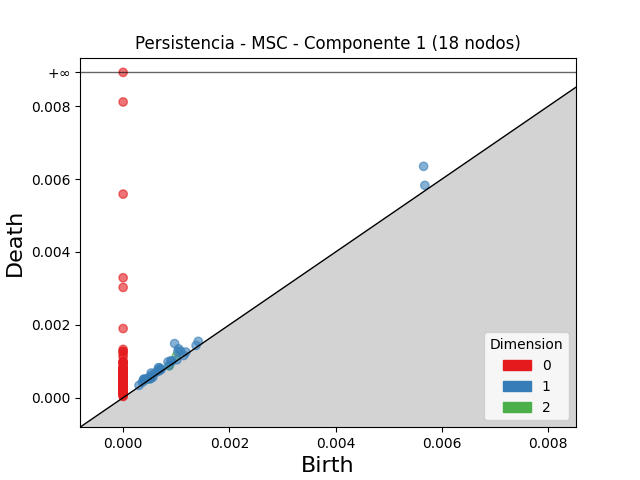

Source data for this figure (header and first rows):
dimension, birth, death
2, 0.001003, 0.001144
2, 0.0004836, 0.0005183
2, 0.0008708, 0.0008755
1, 0.005656, 0.006351
1, 0.0009693, 0.001485
1, 0.001045, 0.001341
1, 0.00103, 0.001265
1, 0.001082, 0.001277
1, 0.0006651, 0.0008232
1, 0.0005271, 0.000676
1, 0.00568, 0.005829
1, 0.0008449, 0.0009836
1, 0.001414, 0.001546
1, 0.0006898, 0.000817
1, 0.0003903, 0.0005097
1, 0.0009004, 0.001014
1, 0.0003845, 0.0004912
1, 0.0006638, 0.0007572
1, 0.0004255, 0.000518
1, 0.0005312, 0.0006145
1, 0.0009143, 0.0009955
1, 0.0006095, 0.0006873
1, 0.0004073, 0.0004787
1, 0.001182, 0.001252
1, 0.0007007, 0.0007654
1, 0.0003611, 0.0004216
1, 0.001373, 0.001433
1, 0.0007144, 0.0007739
1, 0.0006666, 0.0007239
1, 0.0005004, 0.0005495
1, 0.0004919, 0.0005347
1, 0.0002989, 0.0003353
1, 0.001012, 0.001039
1, 0.0005124, 0.000534
1, 0.001143, 0.001159
1, 0.000862, 0.0008772
1, 0.000497, 0.0005087
1, 0.0005251, 0.0005335
1, 0.0005609, 0.0005609
0, 0.0, inf
0, 0.0, 0.008119
0, 0.0, 0.005589
0, 0.0, 0.003292
0, 0.0, 0.003027
0, 0.0, 0.001897
0, 0.0, 0.001325
0, 0.0, 0.001271
0, 0.0, 0.001261
0, 0.0, 0.001186
0, 0.0, 0.00111
0, 0.0, 0.0009868
0, 0.0, 0.0009819
0, 0.0, 0.000975
0, 0.0, 0.0009621
0, 0.0, 0.0009203
0, 0.0, 0.0008655
0, 0.0, 0.000831
0, 0.0, 0.0008191
0, 0.0, 0.0008072
0, 0.0, 0.0007914
... 133 more rows
